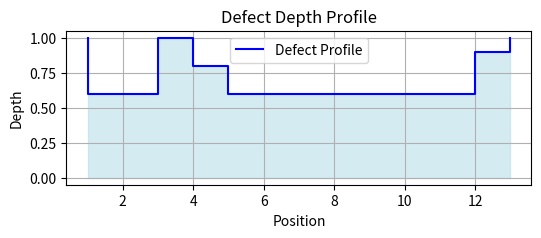

This chart was generated by the following Python code:
# -*- coding: utf-8 -*-
"""
Created on Tue Feb 25 22:18:31 2025

[redacted]

function to obtain the RBP from clusters of idealized defects

"""
import matplotlib.pyplot as plt
# from numpy import array as narray
import numpy  as np


def compute_depth_profile(intervals, depths):
    # Extract all unique critical points and sort them
    points = sorted({point for interval in intervals for point in interval})
    
    # Create segments between consecutive points
    segments = []
    for i in range(len(points) - 1):
        start, end = points[i], points[i+1]
        max_depth = 0.0
        
        # Check all intervals for overlap with current segment
        for (s, e), depth in zip(intervals, depths):
            if s < end and e > start:  # Check for overlap
                max_depth = max(max_depth, depth)
                
        segments.append((start, end, max_depth))
    
    # Merge consecutive segments with the same depth
    if not segments:
        return []
    
    merged = [segments[0]]
    for seg in segments[1:]:
        last_start, last_end, last_depth = merged[-1]
        current_start, current_end, current_depth = seg
        
        if current_start == last_end and current_depth == last_depth:
            # Merge segments
            merged[-1] = (last_start, current_end, last_depth)
        else:
            merged.append(seg)
    
    position = [merged[0][0]]
    ds=[0]
    for start, end, depth in merged:
        position.append(start)
        position.append(end)
        ds.append(depth)
        ds.append(depth)
    position.append(end)
    ds.append(0)
    
    return position, ds

def plot_defects(positions, depths, title = 'Defect Depth Profile'):
    """
    Plot the defect profile with depth transitions at interval boundaries.
    """
    
    # Plot
    plt.figure(figsize=(6, 2))
    plt.plot(positions, 1-np.array(depths), 'b-', linewidth=1.5, label="Defect Profile")
    plt.fill_between(positions, 1-np.array(depths), color='lightblue', alpha=0.5)
    
    plt.xlabel("Position")
    plt.ylabel("Depth")
    plt.title(title)
    plt.grid(True)
    plt.legend()
    filename = title.replace(':', '')
    filename = filename.replace(' ', '_')
    print('save plot: ', filename+'.png')
    plt.savefig(filename+'.png', dpi=300)
    
# In[main]
if __name__ == '__main__':
    ###################################################
    # Example usage
    xx = [[1, 3], [4, 6], [5, 12], [7, 9], [11, 13]]
    dd = [0.4, 0.2, 0.4, 0.3, 0.1]
    
        
    # xx =  [[0.017500000000005796, 0.0385000000000058], [0.08399999999999898, 0.11199999999999898],
    #        [0.12350000000000011, 0.13250000000000012], [0.18849999999999795, 0.20349999999999796], 
    #        [0.23000000000000442, 0.25400000000000444], [0.24750000000000022, 0.26450000000000023]]
    # dd = [0.1,  0.1 , 0.22, 0.21, 0.14, 0.1 ]
    positions, ds = compute_depth_profile(xx, dd)
    # Print the result
    # plt.plot([0,0.3,0.3,0],[0,0,1,1])
    # plt.plot(positions,depth )
    plot_defects(positions, ds)

def create_intervals(cluster_details):
    Ls = cluster_details.L[0]/1000
    # ts = cluster_details.t[0]
    ds = cluster_details.d[0]/100
    Zs = cluster_details.Z[0]
    Zs = Zs - (np.min(Zs) - np.max(Ls))
    x0 = Zs - Ls/2
    x1 = Zs + Ls/2
    
    xx=[]
    for k in range(len(x0)):
        xx.append([x0[k], x1[k]])
    
    # print('xx, ds = ',xx, ds)
    positions, depths = compute_depth_profile(xx,ds)
    
    return positions, depths
        